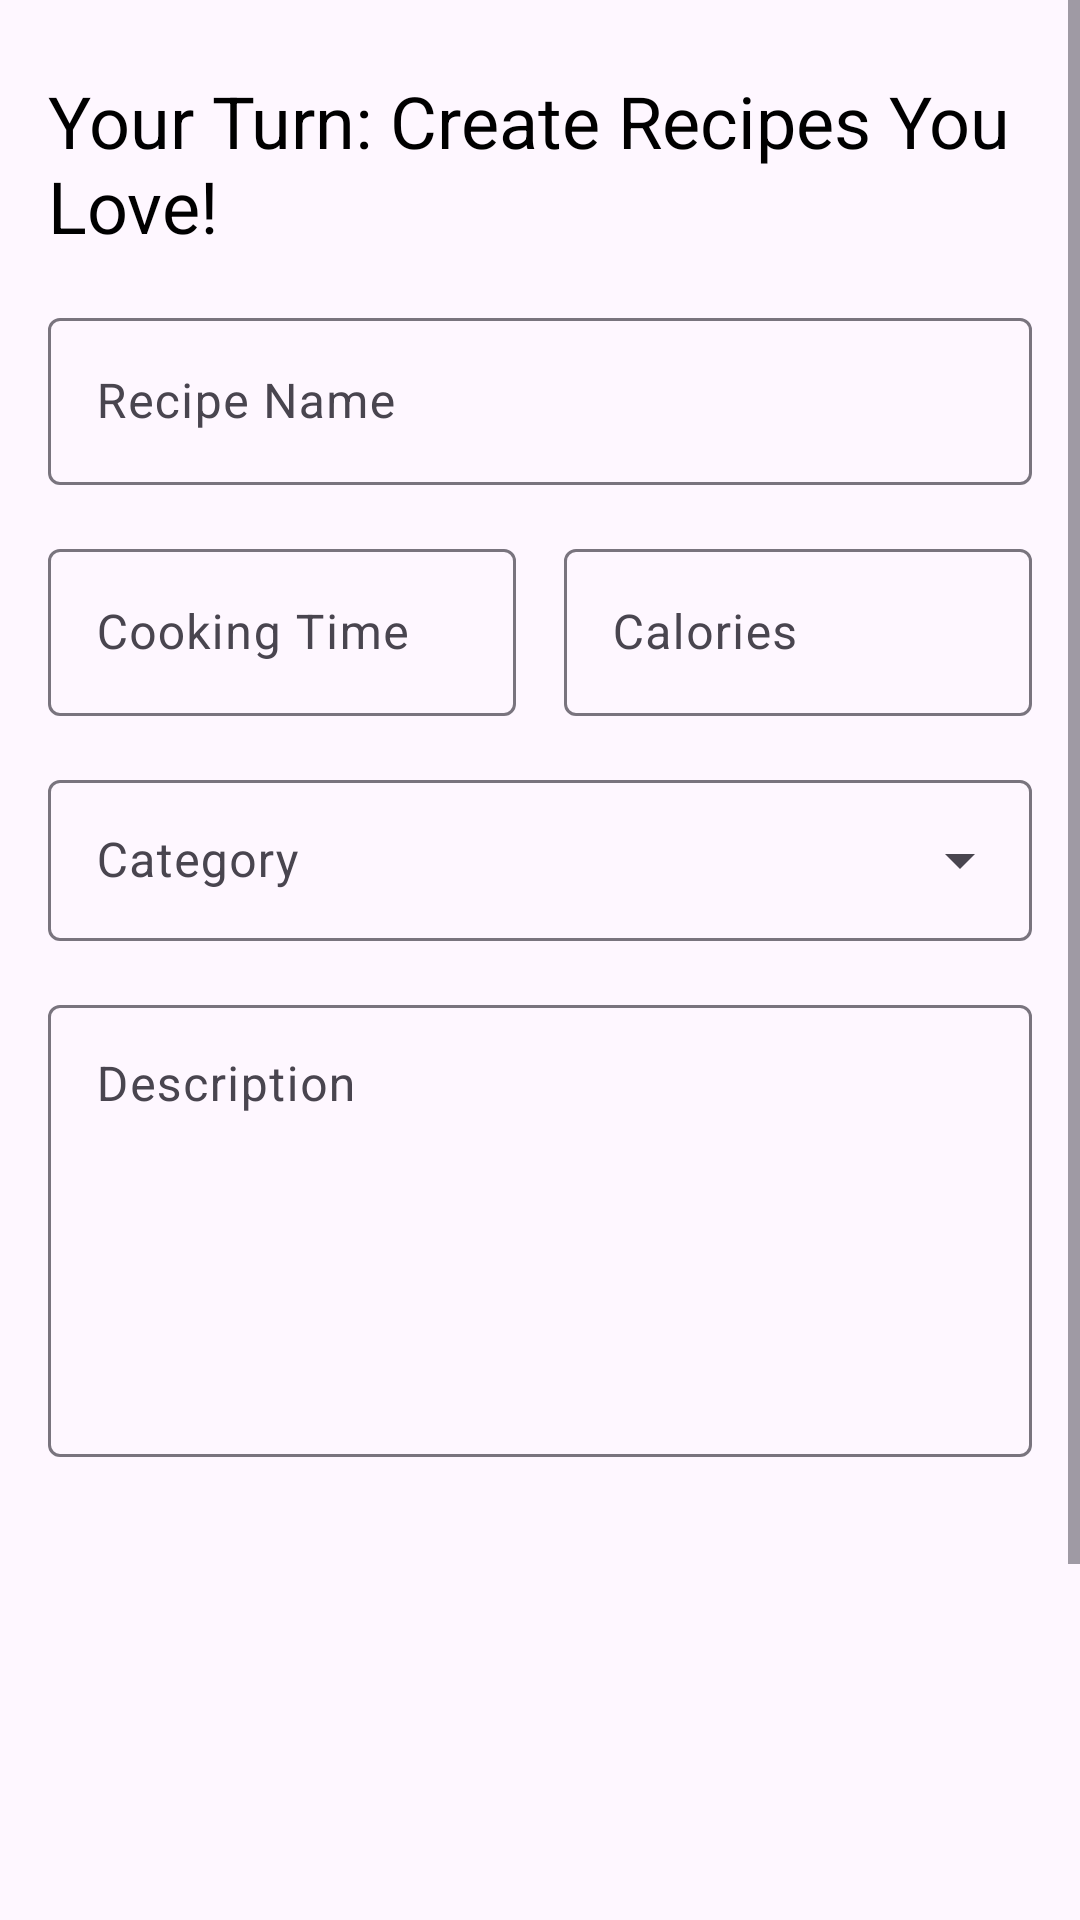

Write the Android layout XML for this screen, with the resource values it uses.
<!-- AndroidManifest.xml: application theme Theme.RecipeFinalProject -->
<!-- res/layout/activity_add_recipe.xml -->
<?xml version="1.0" encoding="utf-8"?>
<ScrollView xmlns:android="http://schemas.android.com/apk/res/android"
    xmlns:app="http://schemas.android.com/apk/res-auto"
    xmlns:tools="http://schemas.android.com/tools"
    android:layout_width="match_parent"
    android:layout_height="wrap_content"
    android:orientation="vertical"
    tools:context=".AddRecipeActivity">

    <androidx.constraintlayout.widget.ConstraintLayout
        android:layout_width="match_parent"
        android:layout_height="wrap_content">

        <TextView
            android:id="@+id/tv_title"
            android:layout_width="wrap_content"
            android:layout_height="wrap_content"
            android:layout_marginStart="16dp"
            android:layout_marginTop="24dp"
            android:text="Your Turn: Create Recipes You Love!"
            android:textColor="@color/black"
            android:textSize="24sp"
            app:layout_constraintStart_toStartOf="parent"
            app:layout_constraintTop_toTopOf="parent" />

        <com.google.android.material.textfield.TextInputLayout
            android:id="@+id/textInputLayout2"
            android:layout_width="0dp"
            android:layout_height="wrap_content"
            android:layout_marginStart="16dp"
            android:layout_marginTop="16dp"
            android:layout_marginEnd="16dp"
            app:layout_constraintEnd_toEndOf="parent"
            app:layout_constraintStart_toStartOf="parent"
            app:layout_constraintTop_toBottomOf="@+id/tv_title">

            <com.google.android.material.textfield.TextInputEditText
                android:id="@+id/et_recipe_name"
                android:layout_width="match_parent"
                android:layout_height="wrap_content"
                android:hint="Recipe Name" />
        </com.google.android.material.textfield.TextInputLayout>

        <com.google.android.material.textfield.TextInputLayout
            android:id="@+id/textInputLayout4"
            android:layout_width="0dp"
            android:layout_height="wrap_content"
            android:layout_marginStart="16dp"
            android:layout_marginTop="16dp"
            android:layout_marginEnd="16dp"
            app:layout_constraintEnd_toStartOf="@+id/textInputLayout3"
            app:layout_constraintHorizontal_bias="0.5"
            app:layout_constraintHorizontal_chainStyle="packed"
            app:layout_constraintStart_toStartOf="parent"
            app:layout_constraintTop_toBottomOf="@+id/textInputLayout2">

            <com.google.android.material.textfield.TextInputEditText
                android:id="@+id/et_cooking_time"
                android:layout_width="match_parent"
                android:layout_height="wrap_content"
                android:hint="Cooking Time"/>
        </com.google.android.material.textfield.TextInputLayout>

        <com.google.android.material.textfield.TextInputLayout
            android:id="@+id/textInputLayout3"
            android:layout_width="0dp"
            android:layout_height="wrap_content"
            android:layout_marginTop="16dp"
            android:layout_marginEnd="16dp"
            app:layout_constraintEnd_toEndOf="parent"
            app:layout_constraintHorizontal_bias="0.5"
            app:layout_constraintStart_toEndOf="@+id/textInputLayout4"
            app:layout_constraintTop_toBottomOf="@+id/textInputLayout2">

            <com.google.android.material.textfield.TextInputEditText
                android:layout_width="match_parent"
                android:layout_height="wrap_content"
                android:hint="Calories"
                android:id="@+id/et_calories" />
        </com.google.android.material.textfield.TextInputLayout>

        <com.google.android.material.textfield.TextInputLayout
            android:id="@+id/textInputLayout5"
            android:layout_width="0dp"
            android:layout_height="wrap_content"
            android:layout_marginStart="16dp"
            android:layout_marginTop="16dp"
            android:layout_marginEnd="16dp"

            app:layout_constraintEnd_toEndOf="parent"
            app:layout_constraintStart_toStartOf="parent"
            app:layout_constraintTop_toBottomOf="@+id/textInputLayout3"
            style="@style/Widget.Material3.TextInputLayout.OutlinedBox.Dense.ExposedDropdownMenu">

            <AutoCompleteTextView
                android:padding="16dp"
                android:id="@+id/et_category"
                android:layout_width="match_parent"
                android:layout_height="wrap_content"
                android:hint="Category"
                android:inputType="none"/>
        </com.google.android.material.textfield.TextInputLayout>

        <com.google.android.material.textfield.TextInputLayout
            android:id="@+id/textInputLayout6"
            android:layout_width="0dp"
            android:layout_height="wrap_content"
            android:layout_marginStart="16dp"
            android:layout_marginTop="16dp"
            android:layout_marginEnd="16dp"
            app:layout_constraintEnd_toEndOf="parent"
            app:layout_constraintStart_toStartOf="parent"
            app:layout_constraintTop_toBottomOf="@+id/textInputLayout5">

            <com.google.android.material.textfield.TextInputEditText
                android:id="@+id/et_description"
                android:minLines="6"
                android:gravity="start|top"
                android:layout_width="match_parent"
                android:layout_height="wrap_content"
                android:hint="Description" />
        </com.google.android.material.textfield.TextInputLayout>

        <ImageView
            android:id="@+id/img_recipe"
            android:layout_width="0dp"
            android:layout_height="220dp"
            android:layout_marginStart="16dp"
            android:layout_marginTop="16dp"
            android:layout_marginEnd="16dp"
            android:src="@drawable/image_placeholder"
            app:layout_constraintEnd_toEndOf="parent"
            app:layout_constraintStart_toStartOf="parent"
            app:layout_constraintTop_toBottomOf="@+id/textInputLayout6" />

        <Button
            android:id="@+id/btn_add_recipe"
            android:layout_width="0dp"
            android:layout_height="wrap_content"
            android:layout_marginStart="16dp"
            android:layout_marginTop="16dp"
            android:layout_marginEnd="16dp"
            android:backgroundTint="@color/black"
            android:text="Add Recipe"
            app:layout_constraintEnd_toEndOf="parent"
            app:layout_constraintStart_toStartOf="parent"
            app:layout_constraintTop_toBottomOf="@+id/img_recipe" />

    </androidx.constraintlayout.widget.ConstraintLayout>
</ScrollView>
<!-- resources referenced by this layout -->
<resources>
  <color name="black">#FF000000</color>
  <style name="Theme.RecipeFinalProject" parent="Base.Theme.RecipeFinalProject" />
  <style name="Base.Theme.RecipeFinalProject" parent="Theme.Material3.DayNight.NoActionBar">
          
          
      </style>
</resources>
